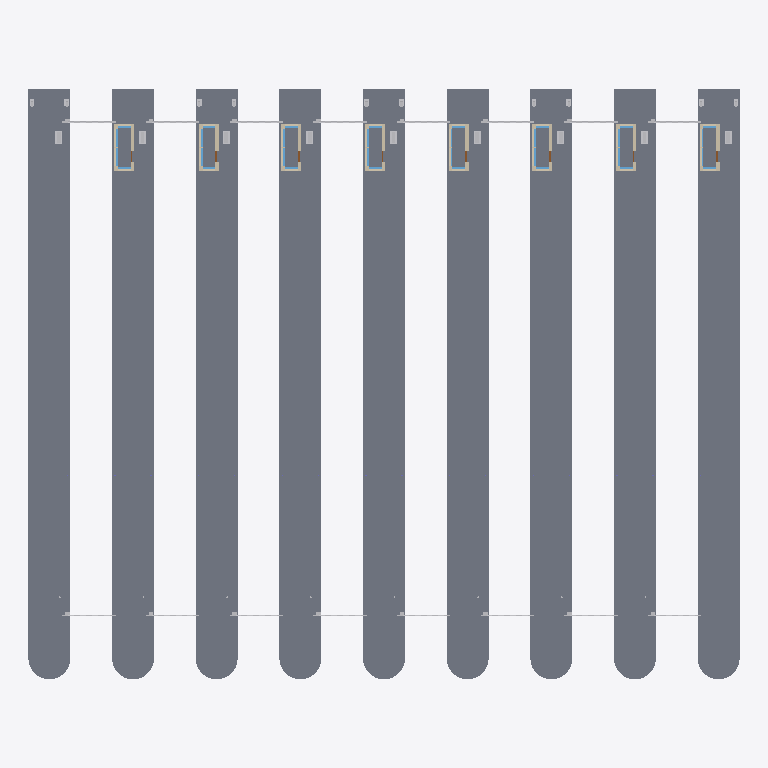
Plan cut of the same IFC building model at storey '+0.00' (level 0.00 m, cut at 1.40 m), seen from above with north up, elements coloured by IFC class: 35 other elements (light grey), 32 walls (beige), 12 windows (light blue), 9 slabs (grey). Cut surfaces are drawn darker.
Extent 60.8 m × 50.5 m × 6.8 m (x, y, z). Storeys (3): +0.00 at 0.00 m; +6.00 at 6.00 m; +47.30 at 47.30 m. Elements (247): 139 IfcBuildingElementProxy, 33 IfcWallStandardCase, 32 IfcWindow, 16 IfcColumn, 9 IfcSlab, 8 IfcCovering, 8 IfcDoor, 1 IfcBeam, 1 IfcRoof.

HEADER;
FILE_DESCRIPTION(('ViewDefinition [CoordinationView_V2.0]'),'2;1');
FILE_NAME('0001','2023-04-21T15:11:24',(''),(''),'The EXPRESS Data Manager Version 5.02.0100.07 : ','20190108_1515(x64) - Exporter 19.2.1.1 - IU alte','');
FILE_SCHEMA(('IFC2X3'));
ENDSEC;
DATA;
#104=IFCPROJECT('2ExXy6ktPEpRvybkA_zF6B',#41,'0001',$,$,'Nombre de proyecto','Estado de proyecto',(#96),#91);
#24221=IFCSITE('2ExXy6ktPEpRvybkA_zF69',#41,'TCB',$,'',#24220,$,$,.ELEMENT.,(40,25,13,9643),(-3,-42,-20,-772056),0.0,$,$);
#114=IFCBUILDING('2ExXy6ktPEpRvybkA_zF6A',#41,'',$,$,#32,$,'',.ELEMENT.,$,$,#110);
#123=IFCBUILDINGSTOREY('2ExXy6ktPEpRvybk912mtU',#41,'+0.00',$,$,#121,$,'+0.00',.ELEMENT.,0.0);
#129=IFCBUILDINGSTOREY('2ExXy6ktPEpRvybk912VpX',#41,'+6.00',$,$,#128,$,'+6.00',.ELEMENT.,6.0);
#141=IFCBUILDINGSTOREY('2ExXy6ktPEpRvybk9124mT',#41,'+47.30',$,$,#140,$,'+47.30',.ELEMENT.,47.3);
#605=IFCSLAB('3RAHAlz99FgxaTDL2qvJS_',#41,'Suelo:GricasClaro - 40 cm:236923',$,'Suelo:GricasClaro - 40 cm',#147,#201,'236923',.FLOOR.);
#614=IFCSLAB('19drRurQbD8PEJislpzbXA',#41,'Suelo:GricasClaro - 40 cm:236923:2',$,'Suelo:GricasClaro - 40 cm',#597,#252,'236923',.FLOOR.);
#632=IFCSLAB('2BhAMbGyv4R9MwroIMPynv',#41,'Suelo:GricasClaro - 40 cm:236923:8',$,'Suelo:GricasClaro - 40 cm',#603,#546,'236923',.FLOOR.);
#626=IFCSLAB('0hdUbslRj7PhlrAIQDC7$s',#41,'Suelo:GricasClaro - 40 cm:236923:6',$,'Suelo:GricasClaro - 40 cm',#601,#448,'236923',.FLOOR.);
#620=IFCSLAB('2QX_Cmkzr5ux1irpPuSRt4',#41,'Suelo:GricasClaro - 40 cm:236923:4',$,'Suelo:GricasClaro - 40 cm',#599,#350,'236923',.FLOOR.);
#635=IFCSLAB('27TRib_SLBTf1ToUFRysp1',#41,'Suelo:GricasClaro - 40 cm:236923:9',$,'Suelo:GricasClaro - 40 cm',#604,#595,'236923',.FLOOR.);
#623=IFCSLAB('1UWerOXVv0O8ahUehZ5gb_',#41,'Suelo:GricasClaro - 40 cm:236923:5',$,'Suelo:GricasClaro - 40 cm',#600,#399,'236923',.FLOOR.);
#629=IFCSLAB('1Q$6YRiDLBSRmcvPLo8N94',#41,'Suelo:GricasClaro - 40 cm:236923:7',$,'Suelo:GricasClaro - 40 cm',#602,#497,'236923',.FLOOR.);
#617=IFCSLAB('0kikSRkOv6zfO0UpX01SgY',#41,'Suelo:GricasClaro - 40 cm:236923:3',$,'Suelo:GricasClaro - 40 cm',#598,#301,'236923',.FLOOR.);
#6981=IFCWALLSTANDARDCASE('085ALfwfbDCfHkZukgcW0F',#41,'Muro básico:Blanco - 30 cm:244626',$,'Muro básico:Blanco - 30 cm:219849',#6961,#6979,'244626');
#7755=IFCWALLSTANDARDCASE('085ALfwfbDCfHkZukgcW1y',#41,'Muro básico:Blanco - 30 cm:244705',$,'Muro básico:Blanco - 30 cm:219849',#7735,#7753,'244705');
#8529=IFCWALLSTANDARDCASE('085ALfwfbDCfHkZukgcWUf',#41,'Muro básico:Blanco - 30 cm:244788',$,'Muro básico:Blanco - 30 cm:219849',#8509,#8527,'244788');
#9121=IFCBUILDINGELEMENTPROXY('085ALfwfbDCfHkZukgcchD',#41,'APBCN_Barrera_TCB:Barrera:250192',$,'Barrera',#9120,#9115,'250192',$);
#9182=IFCBUILDINGELEMENTPROXY('085ALfwfbDCfHkZukgccYD',#41,'APBCN_Barrera_TCB:Barrera:250640',$,'Barrera',#9181,#9176,'250640',$);
#9242=IFCBUILDINGELEMENTPROXY('085ALfwfbDCfHkZukgccYt',#41,'APBCN_Barrera_TCB:Barrera:250666',$,'Barrera',#9241,#9236,'250666',$);
#9162=IFCBUILDINGELEMENTPROXY('085ALfwfbDCfHkZukgccYN',#41,'APBCN_Barrera_TCB:Barrera:250634',$,'Barrera',#9161,#9156,'250634',$);
#9222=IFCBUILDINGELEMENTPROXY('085ALfwfbDCfHkZukgccY$',#41,'APBCN_Barrera_TCB:Barrera:250658',$,'Barrera',#9221,#9216,'250658',$);
#9142=IFCBUILDINGELEMENTPROXY('085ALfwfbDCfHkZukgccYP',#41,'APBCN_Barrera_TCB:Barrera:250628',$,'Barrera',#9141,#9136,'250628',$);
#9202=IFCBUILDINGELEMENTPROXY('085ALfwfbDCfHkZukgccY5',#41,'APBCN_Barrera_TCB:Barrera:250648',$,'Barrera',#9201,#9196,'250648',$);
#9262=IFCBUILDINGELEMENTPROXY('085ALfwfbDCfHkZukgccYl',#41,'APBCN_Barrera_TCB:Barrera:250674',$,'Barrera',#9261,#9256,'250674',$);
#6567=IFCWALLSTANDARDCASE('3RAHAlz99FgxaTDL2qvHvQ',#41,'Muro básico:Blanco - 30 cm:242719',$,'Muro básico:Blanco - 30 cm:219849',#6547,#6565,'242719');
#7239=IFCWALLSTANDARDCASE('085ALfwfbDCfHkZukgcW0m',#41,'Muro básico:Blanco - 30 cm:244653',$,'Muro básico:Blanco - 30 cm:219849',#7219,#7237,'244653');
#7497=IFCWALLSTANDARDCASE('085ALfwfbDCfHkZukgcW1L',#41,'Muro básico:Blanco - 30 cm:244680',$,'Muro básico:Blanco - 30 cm:219849',#7477,#7495,'244680');
#8013=IFCWALLSTANDARDCASE('085ALfwfbDCfHkZukgcW1X',#41,'Muro básico:Blanco - 30 cm:244732',$,'Muro básico:Blanco - 30 cm:219849',#7993,#8011,'244732');
#8271=IFCWALLSTANDARDCASE('085ALfwfbDCfHkZukgcWUA',#41,'Muro básico:Blanco - 30 cm:244759',$,'Muro básico:Blanco - 30 cm:219849',#8251,#8269,'244759');
#6351=IFCBUILDINGELEMENTPROXY('3RAHAlz99FgxaTDL2qvGIM',#41,'APBCN_PilarV_TCB:Pilar_V:241363',$,'Pilar_V',#6350,#6345,'241363',$);
#6370=IFCBUILDINGELEMENTPROXY('3RAHAlz99FgxaTDL2qvHf0',#41,'APBCN_PilarV_TCB:Pilar_V:241669',$,'Pilar_V',#6369,#6364,'241669',$);
#6406=IFCBUILDINGELEMENTPROXY('3RAHAlz99FgxaTDL2qvHei',#41,'APBCN_PilarV_TCB:Pilar_V:241769',$,'Pilar_V',#6405,#6400,'241769',$);
#6388=IFCBUILDINGELEMENTPROXY('3RAHAlz99FgxaTDL2qvHf$',#41,'APBCN_PilarV_TCB:Pilar_V:241722',$,'Pilar_V',#6387,#6382,'241722',$);
#6424=IFCBUILDINGELEMENTPROXY('3RAHAlz99FgxaTDL2qvHhT',#41,'APBCN_PilarV_TCB:Pilar_V:241816',$,'Pilar_V',#6423,#6418,'241816',$);
#6442=IFCBUILDINGELEMENTPROXY('3RAHAlz99FgxaTDL2qvHg2',#41,'APBCN_PilarV_TCB:Pilar_V:241863',$,'Pilar_V',#6441,#6436,'241863',$);
#6460=IFCBUILDINGELEMENTPROXY('3RAHAlz99FgxaTDL2qvHgp',#41,'APBCN_PilarV_TCB:Pilar_V:241910',$,'Pilar_V',#6459,#6454,'241910',$);
#6478=IFCBUILDINGELEMENTPROXY('3RAHAlz99FgxaTDL2qvHiO',#41,'APBCN_PilarV_TCB:Pilar_V:242013',$,'Pilar_V',#6477,#6472,'242013',$);
#6496=IFCBUILDINGELEMENTPROXY('3RAHAlz99FgxaTDL2qvHlB',#41,'APBCN_PilarV_TCB:Pilar_V:242062',$,'Pilar_V',#6495,#6490,'242062',$);
#6633=IFCWALLSTANDARDCASE('3RAHAlz99FgxaTDL2qvHw1',#41,'Muro básico:Blanco - 30 cm:242884',$,'Muro básico:Blanco - 30 cm:219849',#6613,#6631,'242884');
#7047=IFCWALLSTANDARDCASE('085ALfwfbDCfHkZukgcW09',#41,'Muro básico:Blanco - 30 cm:244628',$,'Muro básico:Blanco - 30 cm:219849',#7027,#7045,'244628');
#7305=IFCWALLSTANDARDCASE('085ALfwfbDCfHkZukgcW0o',#41,'Muro básico:Blanco - 30 cm:244655',$,'Muro básico:Blanco - 30 cm:219849',#7285,#7303,'244655');
#7563=IFCWALLSTANDARDCASE('085ALfwfbDCfHkZukgcW1N',#41,'Muro básico:Blanco - 30 cm:244682',$,'Muro básico:Blanco - 30 cm:219849',#7543,#7561,'244682');
#8079=IFCWALLSTANDARDCASE('085ALfwfbDCfHkZukgcW1Z',#41,'Muro básico:Blanco - 30 cm:244734',$,'Muro básico:Blanco - 30 cm:219849',#8059,#8077,'244734');
#8337=IFCWALLSTANDARDCASE('085ALfwfbDCfHkZukgcWU4',#41,'Muro básico:Blanco - 30 cm:244761',$,'Muro básico:Blanco - 30 cm:219849',#8317,#8335,'244761');
#7821=IFCWALLSTANDARDCASE('085ALfwfbDCfHkZukgcW1_',#41,'Muro básico:Blanco - 30 cm:244707',$,'Muro básico:Blanco - 30 cm:219849',#7801,#7819,'244707');
#8595=IFCWALLSTANDARDCASE('085ALfwfbDCfHkZukgcWUh',#41,'Muro básico:Blanco - 30 cm:244790',$,'Muro básico:Blanco - 30 cm:219849',#8575,#8593,'244790');
#9282=IFCBUILDINGELEMENTPROXY('085ALfwfbDCfHkZukgccXP',#41,'APBCN_Barrera_TCB:Barrera:250820',$,'Barrera',#9281,#9276,'250820',$);
#9342=IFCBUILDINGELEMENTPROXY('085ALfwfbDCfHkZukgccXQ',#41,'APBCN_Barrera_TCB:Barrera:250823',$,'Barrera',#9341,#9336,'250823',$);
#9402=IFCBUILDINGELEMENTPROXY('085ALfwfbDCfHkZukgccXN',#41,'APBCN_Barrera_TCB:Barrera:250826',$,'Barrera',#9401,#9396,'250826',$);
#9322=IFCBUILDINGELEMENTPROXY('085ALfwfbDCfHkZukgccXR',#41,'APBCN_Barrera_TCB:Barrera:250822',$,'Barrera',#9321,#9316,'250822',$);
#9382=IFCBUILDINGELEMENTPROXY('085ALfwfbDCfHkZukgccXK',#41,'APBCN_Barrera_TCB:Barrera:250825',$,'Barrera',#9381,#9376,'250825',$);
#9302=IFCBUILDINGELEMENTPROXY('085ALfwfbDCfHkZukgccXO',#41,'APBCN_Barrera_TCB:Barrera:250821',$,'Barrera',#9301,#9296,'250821',$);
#9362=IFCBUILDINGELEMENTPROXY('085ALfwfbDCfHkZukgccXL',#41,'APBCN_Barrera_TCB:Barrera:250824',$,'Barrera',#9361,#9356,'250824',$);
#9422=IFCBUILDINGELEMENTPROXY('085ALfwfbDCfHkZukgccXM',#41,'APBCN_Barrera_TCB:Barrera:250827',$,'Barrera',#9421,#9416,'250827',$);
#6948=IFCWALLSTANDARDCASE('085ALfwfbDCfHkZukgcW0C',#41,'Muro básico:Blanco - 30 cm:244625',$,'Muro básico:Blanco - 30 cm:219849',#6928,#6946,'244625');
#6528=IFCWALLSTANDARDCASE('3RAHAlz99FgxaTDL2qvHdw',#41,'Muro básico:Blanco - 30 cm:242623',$,'Muro básico:Blanco - 30 cm:219849',#6508,#6526,'242623');
#7206=IFCWALLSTANDARDCASE('085ALfwfbDCfHkZukgcW0n',#41,'Muro básico:Blanco - 30 cm:244652',$,'Muro básico:Blanco - 30 cm:219849',#7186,#7204,'244652');
#7464=IFCWALLSTANDARDCASE('085ALfwfbDCfHkZukgcW1Q',#41,'Muro básico:Blanco - 30 cm:244679',$,'Muro básico:Blanco - 30 cm:219849',#7444,#7462,'244679');
#7722=IFCWALLSTANDARDCASE('085ALfwfbDCfHkZukgcW1z',#41,'Muro básico:Blanco - 30 cm:244704',$,'Muro básico:Blanco - 30 cm:219849',#7702,#7720,'244704');
#7980=IFCWALLSTANDARDCASE('085ALfwfbDCfHkZukgcW1c',#41,'Muro básico:Blanco - 30 cm:244731',$,'Muro básico:Blanco - 30 cm:219849',#7960,#7978,'244731');
#8238=IFCWALLSTANDARDCASE('085ALfwfbDCfHkZukgcWUB',#41,'Muro básico:Blanco - 30 cm:244758',$,'Muro básico:Blanco - 30 cm:219849',#8218,#8236,'244758');
#8496=IFCWALLSTANDARDCASE('085ALfwfbDCfHkZukgcWUk',#41,'Muro básico:Blanco - 30 cm:244787',$,'Muro básico:Blanco - 30 cm:219849',#8476,#8494,'244787');
#6600=IFCWALLSTANDARDCASE('3RAHAlz99FgxaTDL2qvHuV',#41,'Muro básico:Blanco - 30 cm:242778',$,'Muro básico:Blanco - 30 cm:219849',#6580,#6598,'242778');
#7272=IFCWALLSTANDARDCASE('085ALfwfbDCfHkZukgcW0p',#41,'Muro básico:Blanco - 30 cm:244654',$,'Muro básico:Blanco - 30 cm:219849',#7252,#7270,'244654');
#7530=IFCWALLSTANDARDCASE('085ALfwfbDCfHkZukgcW1K',#41,'Muro básico:Blanco - 30 cm:244681',$,'Muro básico:Blanco - 30 cm:219849',#7510,#7528,'244681');
#8046=IFCWALLSTANDARDCASE('085ALfwfbDCfHkZukgcW1W',#41,'Muro básico:Blanco - 30 cm:244733',$,'Muro básico:Blanco - 30 cm:219849',#8026,#8044,'244733');
#8304=IFCWALLSTANDARDCASE('085ALfwfbDCfHkZukgcWU5',#41,'Muro básico:Blanco - 30 cm:244760',$,'Muro básico:Blanco - 30 cm:219849',#8284,#8302,'244760');
#7014=IFCWALLSTANDARDCASE('085ALfwfbDCfHkZukgcW0E',#41,'Muro básico:Blanco - 30 cm:244627',$,'Muro básico:Blanco - 30 cm:219849',#6994,#7012,'244627');
#3350=IFCBUILDINGELEMENTPROXY('3RAHAlz99FgxaTDL2qvGt0',#41,'APBCN_PilarY_TCB:Pilar_Y:239493',$,'Pilar_Y',#3349,#3344,'239493',$);
#3822=IFCBUILDINGELEMENTPROXY('3RAHAlz99FgxaTDL2qvGt3',#41,'APBCN_PilarY_TCB:Pilar_Y:239494',$,'Pilar_Y',#3821,#3816,'239494',$);
#7788=IFCWALLSTANDARDCASE('085ALfwfbDCfHkZukgcW1$',#41,'Muro básico:Blanco - 30 cm:244706',$,'Muro básico:Blanco - 30 cm:219849',#7768,#7786,'244706');
#8562=IFCWALLSTANDARDCASE('085ALfwfbDCfHkZukgcWUe',#41,'Muro básico:Blanco - 30 cm:244789',$,'Muro básico:Blanco - 30 cm:219849',#8542,#8560,'244789');
#1934=IFCBUILDINGELEMENTPROXY('3RAHAlz99FgxaTDL2qvGoZ',#41,'APBCN_PilarY_TCB:Pilar_Y:239334',$,'Pilar_Y',#1933,#1928,'239334',$);
#2406=IFCBUILDINGELEMENTPROXY('3RAHAlz99FgxaTDL2qvGqK',#41,'APBCN_PilarY_TCB:Pilar_Y:239441',$,'Pilar_Y',#2405,#2400,'239441',$);
#4766=IFCBUILDINGELEMENTPROXY('3RAHAlz99FgxaTDL2qvGt$',#41,'APBCN_PilarY_TCB:Pilar_Y:239546',$,'Pilar_Y',#4765,#4760,'239546',$);
#5238=IFCBUILDINGELEMENTPROXY('3RAHAlz99FgxaTDL2qvGsi',#41,'APBCN_PilarY_TCB:Pilar_Y:239593',$,'Pilar_Y',#5237,#5232,'239593',$);
#6769=IFCWINDOW('3RAHAlz99FgxaTDL2qvHsO',#41,'APBCN_Ventana_TCB:1300x1550mm:243677',$,'1300x1550mm',#25579,#6763,'243677',1.3,1.55);
#6728=IFCWINDOW('3RAHAlz99FgxaTDL2qvHzi',#41,'APBCN_Ventana_TCB:1300x1550mm:242985',$,'1300x1550mm',#25553,#6722,'242985',1.3,1.55);
#7096=IFCWINDOW('085ALfwfbDCfHkZukgcW01',#41,'APBCN_Ventana_TCB:1300x1550mm:244636',$,'1300x1550mm',#25691,#7090,'244636',1.3,1.55);
#7114=IFCWINDOW('085ALfwfbDCfHkZukgcW00',#41,'APBCN_Ventana_TCB:1300x1550mm:244637',$,'1300x1550mm',#25717,#7108,'244637',1.3,1.55);
#7354=IFCWINDOW('085ALfwfbDCfHkZukgcW0g',#41,'APBCN_Ventana_TCB:1300x1550mm:244663',$,'1300x1550mm',#25829,#7348,'244663',1.3,1.55);
#7372=IFCWINDOW('085ALfwfbDCfHkZukgcW0b',#41,'APBCN_Ventana_TCB:1300x1550mm:244664',$,'1300x1550mm',#25855,#7366,'244664',1.3,1.55);
#7630=IFCWINDOW('085ALfwfbDCfHkZukgcW1E',#41,'APBCN_Ventana_TCB:1300x1550mm:244691',$,'1300x1550mm',#25993,#7624,'244691',1.3,1.55);
#7612=IFCWINDOW('085ALfwfbDCfHkZukgcW1F',#41,'APBCN_Ventana_TCB:1300x1550mm:244690',$,'1300x1550mm',#25967,#7606,'244690',1.3,1.55);
#8128=IFCWINDOW('085ALfwfbDCfHkZukgcWUR',#41,'APBCN_Ventana_TCB:1300x1550mm:244742',$,'1300x1550mm',#26243,#8122,'244742',1.3,1.55);
#8146=IFCWINDOW('085ALfwfbDCfHkZukgcWUQ',#41,'APBCN_Ventana_TCB:1300x1550mm:244743',$,'1300x1550mm',#26269,#8140,'244743',1.3,1.55);
#8404=IFCWINDOW('085ALfwfbDCfHkZukgcWU$',#41,'APBCN_Ventana_TCB:1300x1550mm:244770',$,'1300x1550mm',#26407,#8398,'244770',1.3,1.55);
#8386=IFCWINDOW('085ALfwfbDCfHkZukgcWUy',#41,'APBCN_Ventana_TCB:1300x1550mm:244769',$,'1300x1550mm',#26381,#8380,'244769',1.3,1.55);
#1461=IFCBUILDINGELEMENTPROXY('3RAHAlz99FgxaTDL2qvGzl',#41,'APBCN_PilarY_TCB:Pilar_Y:238890',$,'Pilar_Y',#1460,#1455,'238890',$);
#2878=IFCBUILDINGELEMENTPROXY('3RAHAlz99FgxaTDL2qvGqN',#41,'APBCN_PilarY_TCB:Pilar_Y:239442',$,'Pilar_Y',#2877,#2872,'239442',$);
#4294=IFCBUILDINGELEMENTPROXY('3RAHAlz99FgxaTDL2qvGty',#41,'APBCN_PilarY_TCB:Pilar_Y:239545',$,'Pilar_Y',#4293,#4288,'239545',$);
#5710=IFCBUILDINGELEMENTPROXY('3RAHAlz99FgxaTDL2qvGsl',#41,'APBCN_PilarY_TCB:Pilar_Y:239594',$,'Pilar_Y',#5709,#5704,'239594',$);
ENDSEC;